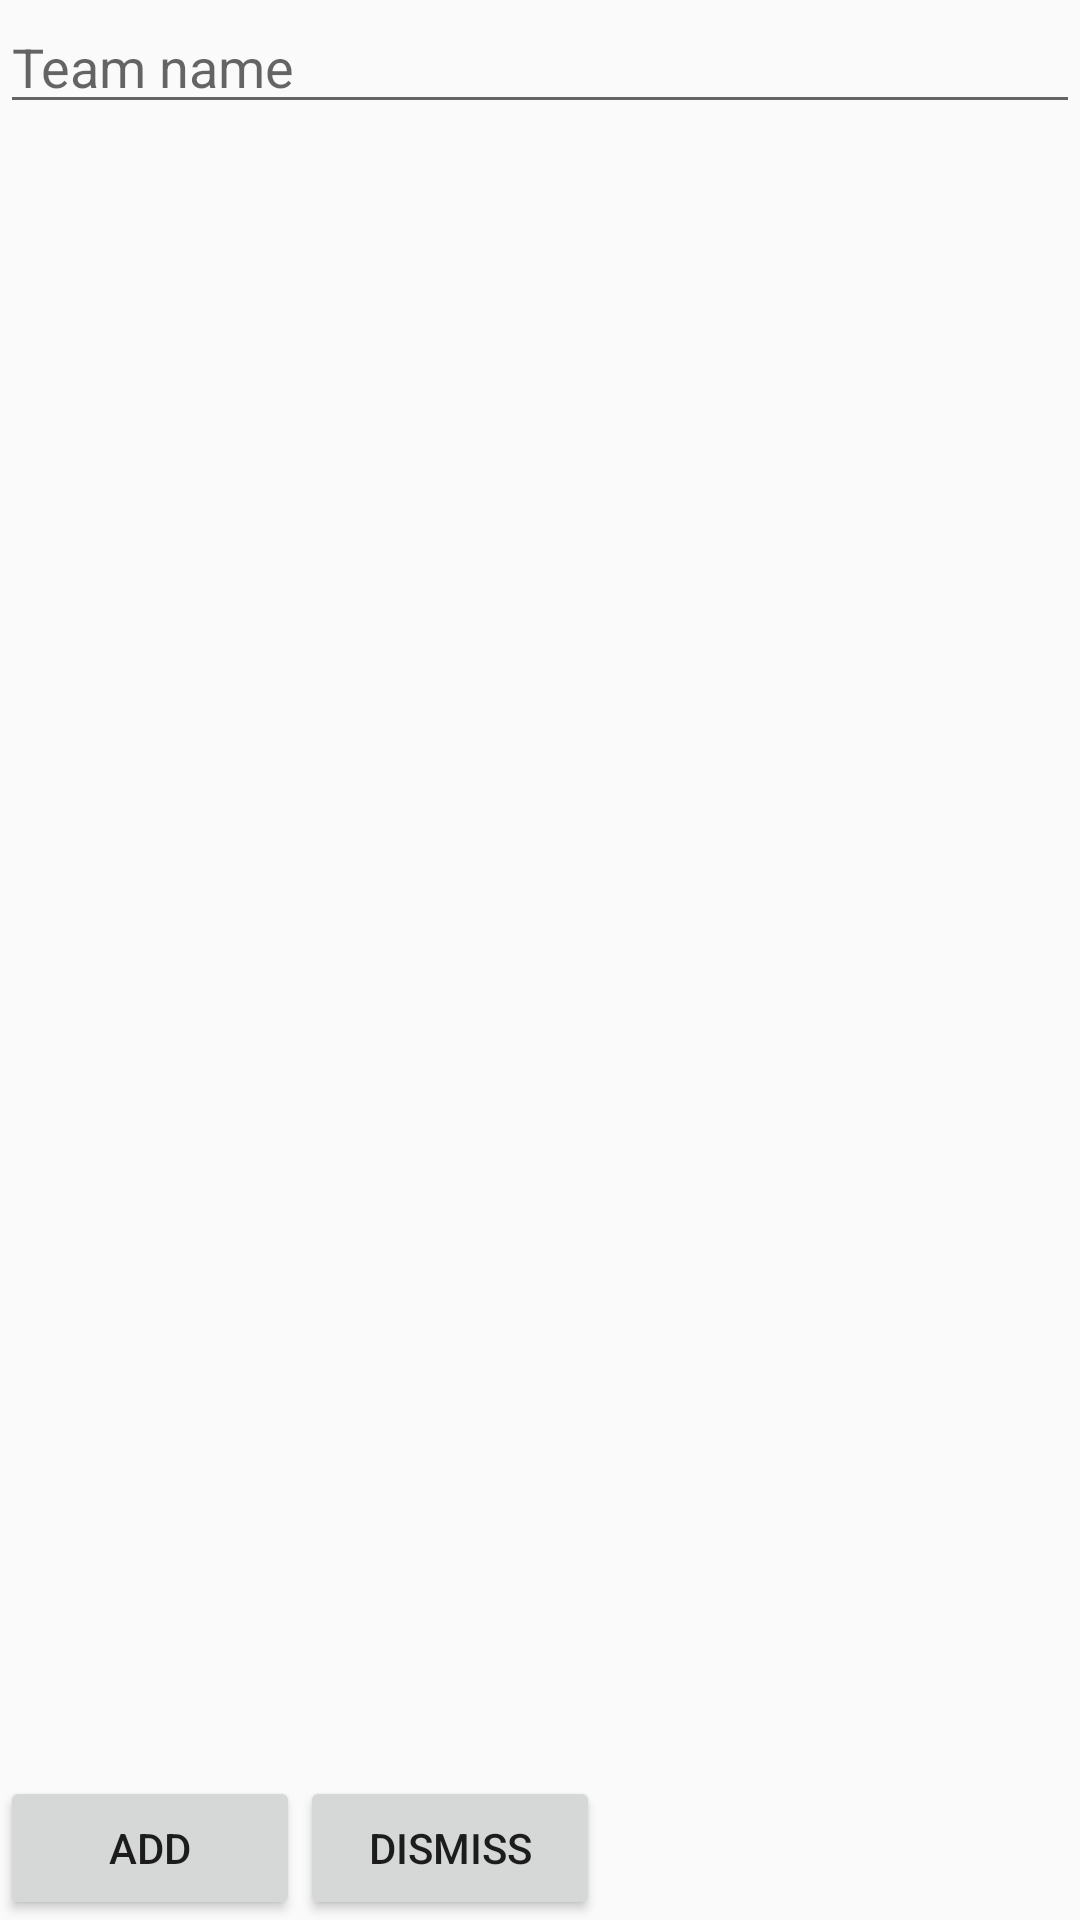

Write the Android layout XML for this screen, with the resource values it uses.
<!-- AndroidManifest.xml: application theme AppTheme -->
<!-- res/layout/add_team_dialog.xml -->
<?xml version="1.0" encoding="utf-8"?>
<LinearLayout xmlns:android="http://schemas.android.com/apk/res/android"
    android:layout_width="match_parent"
    android:layout_height="match_parent"
    android:orientation="vertical">

    <EditText
        android:id="@+id/editTextNewTeam"
        android:layout_width="match_parent"
        android:layout_height="wrap_content"
        android:hint="Team name" />

    <ListView
        android:id="@+id/listViewTeams"
        android:layout_width="fill_parent"
        android:layout_height="100sp"
        android:layout_weight="1" />

    <LinearLayout
        android:layout_width="fill_parent"
        android:layout_height="wrap_content">

        <Button
            android:id="@+id/btn_add_new_team"
            android:layout_width="100dp"
            android:layout_height="wrap_content"

            android:text="Add" />

        <Button
            android:id="@+id/btn_dismiss"
            android:layout_width="100dp"
            android:layout_height="wrap_content"
            android:layout_centerHorizontal="true"
            android:text="Dismiss" />
    </LinearLayout>
</LinearLayout>
<!-- resources referenced by this layout -->
<resources>
  <style name="AppTheme" parent="Base.Theme.AppCompat.Light.DarkActionBar">
          
      </style>
</resources>
